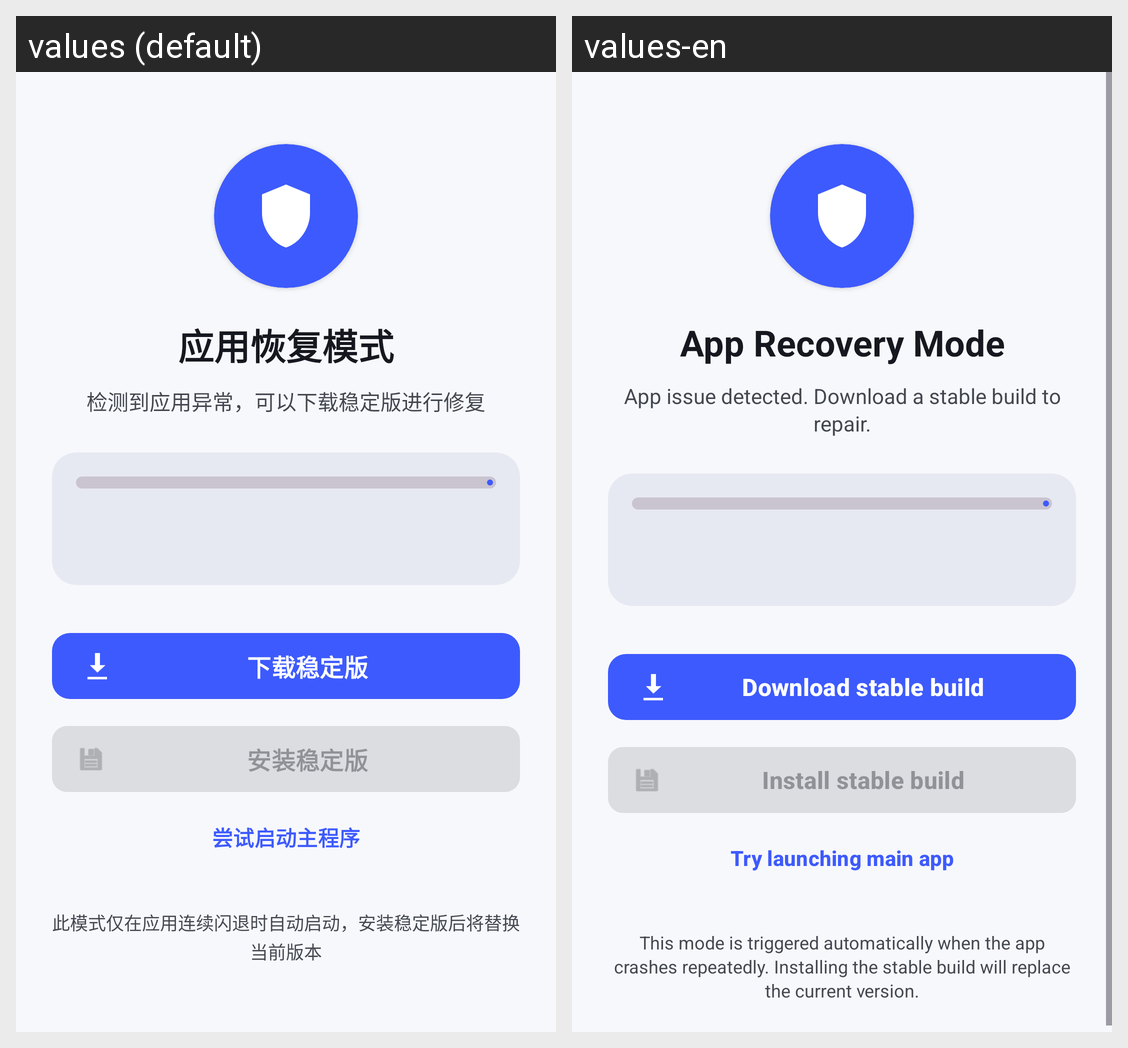

The Android screen above is rendered under two locales of the same app. Produce the string resources it draws, with the default and per-locale values.
Android screen res/layout/activity_recovery_modern.xml rendered under 2 locales, left to right: values (default), values-en. Device: Nexus 5 (rendered at 1080×1920; each locale shown at half size, 540×960, under a caption strip naming it); theme Theme.GameMatrixApp.
Strings drawn on this screen, with the default value and each locale's value (text and hints the layout hard-codes, and strings that could not be matched under every locale, appear in the picture but are not listed):

recovery_title
  values: 应用恢复模式
  values-en: App Recovery Mode

recovery_status_ready
  values: 检测到应用异常，可以下载稳定版进行修复
  values-en: App issue detected. Download a stable build to repair.

recovery_btn_download
  values: 下载稳定版
  values-en: Download stable build

recovery_btn_install
  values: 安装稳定版
  values-en: Install stable build

recovery_btn_launch_anyway
  values: 尝试启动主程序
  values-en: Try launching main app

recovery_hint
  values: 此模式仅在应用连续闪退时自动启动，安装稳定版后将替换当前版本
  values-en: This mode is triggered automatically when the app crashes repeatedly. Installing the stable build will replace the current version.
